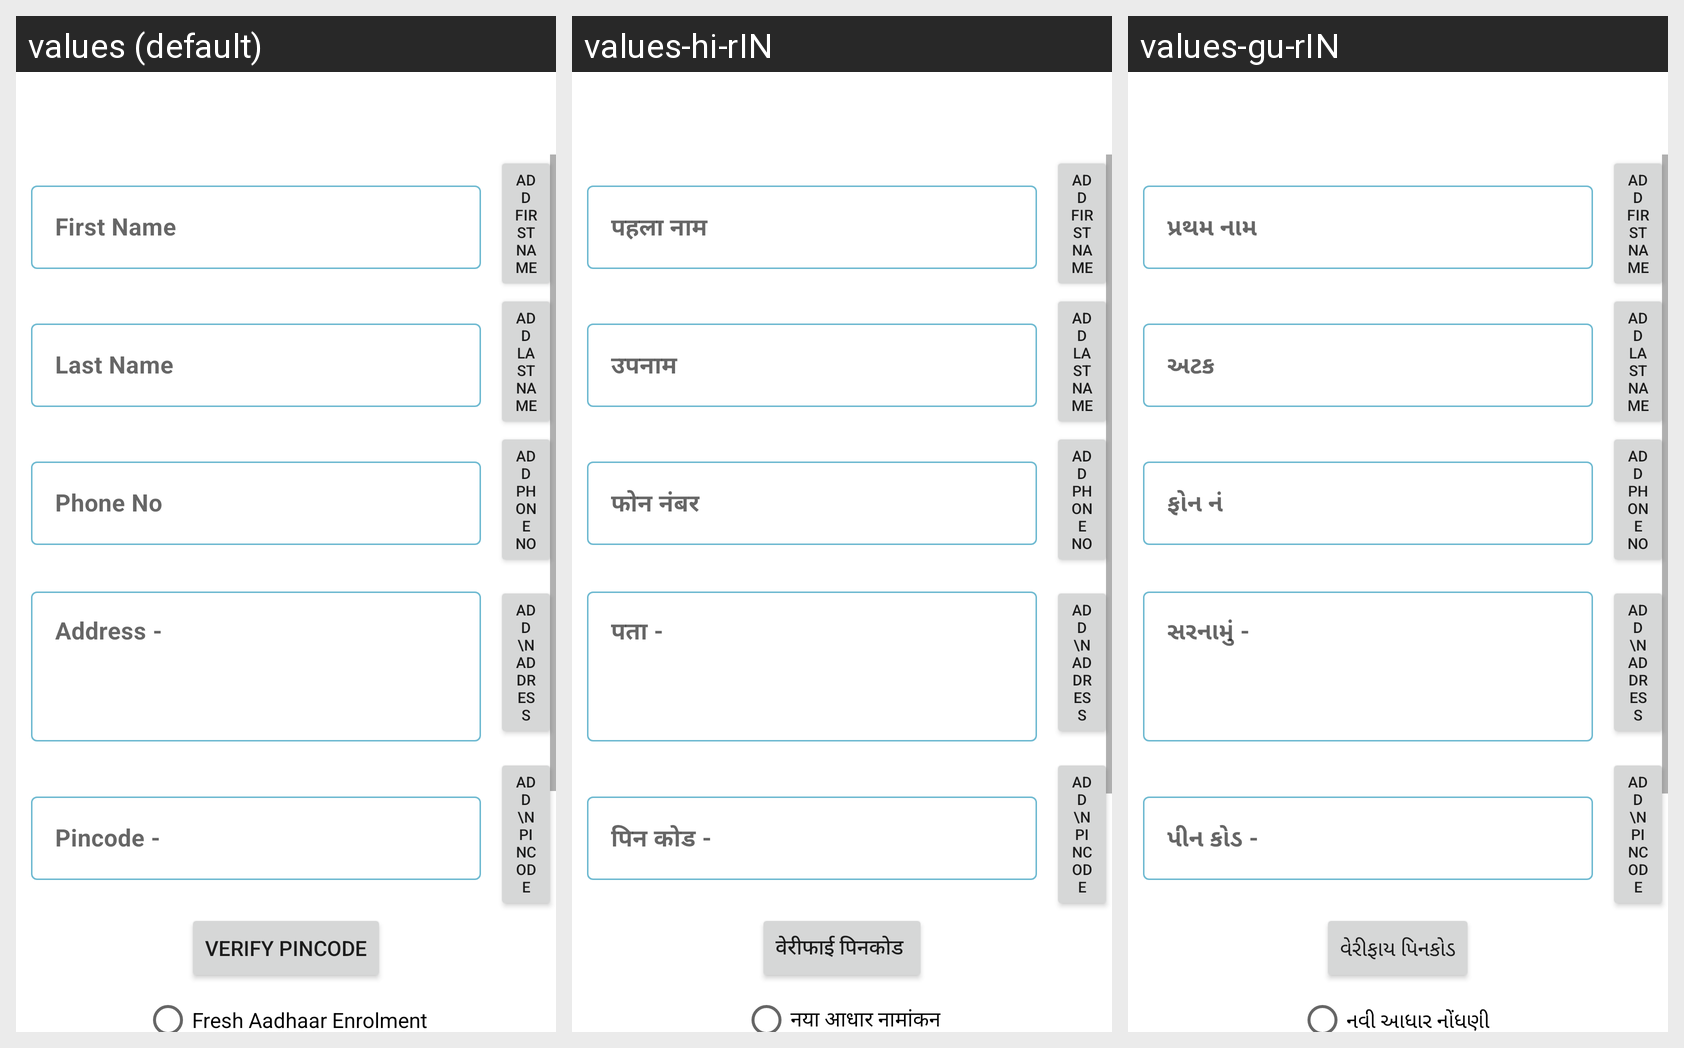

The Android screen above is rendered under several locales of the same app. Produce the string resources it draws, with the default and per-locale values.
Android screen res/layout/activity_guest_book_appt.xml rendered under 3 locales, left to right: values (default), values-hi-rIN, values-gu-rIN. Device: Nexus 5 (rendered at 1080×1920; each locale shown at half size, 540×960, under a caption strip naming it); theme Theme.PK836_6Senses.
Strings drawn on this screen, with the default value and each locale's value (text and hints the layout hard-codes, and strings that could not be matched under every locale, appear in the picture but are not listed):

first_name
  values: First Name
  values-hi-rIN: पहला नाम
  values-gu-rIN: પ્રથમ નામ

last_name
  values: Last Name
  values-hi-rIN: उपनाम
  values-gu-rIN: અટક

phone_no
  values: Phone No
  values-hi-rIN: फोन नंबर
  values-gu-rIN: ફોન નં

address
  values: Address -
  values-hi-rIN: पता -
  values-gu-rIN: સરનામું -

pincode
  values: Pincode -
  values-hi-rIN: पिन कोड -
  values-gu-rIN: પીન કોડ -

verify_pincode
  values: verify Pincode
  values-hi-rIN: वेरीफाई पिनकोड 
  values-gu-rIN: વેરીફાય પિનકોડ

fresh_aadhaar_enrolment
  values: Fresh Aadhaar Enrolment
  values-hi-rIN: नया आधार नामांकन
  values-gu-rIN: નવી આધાર નોંધણી
